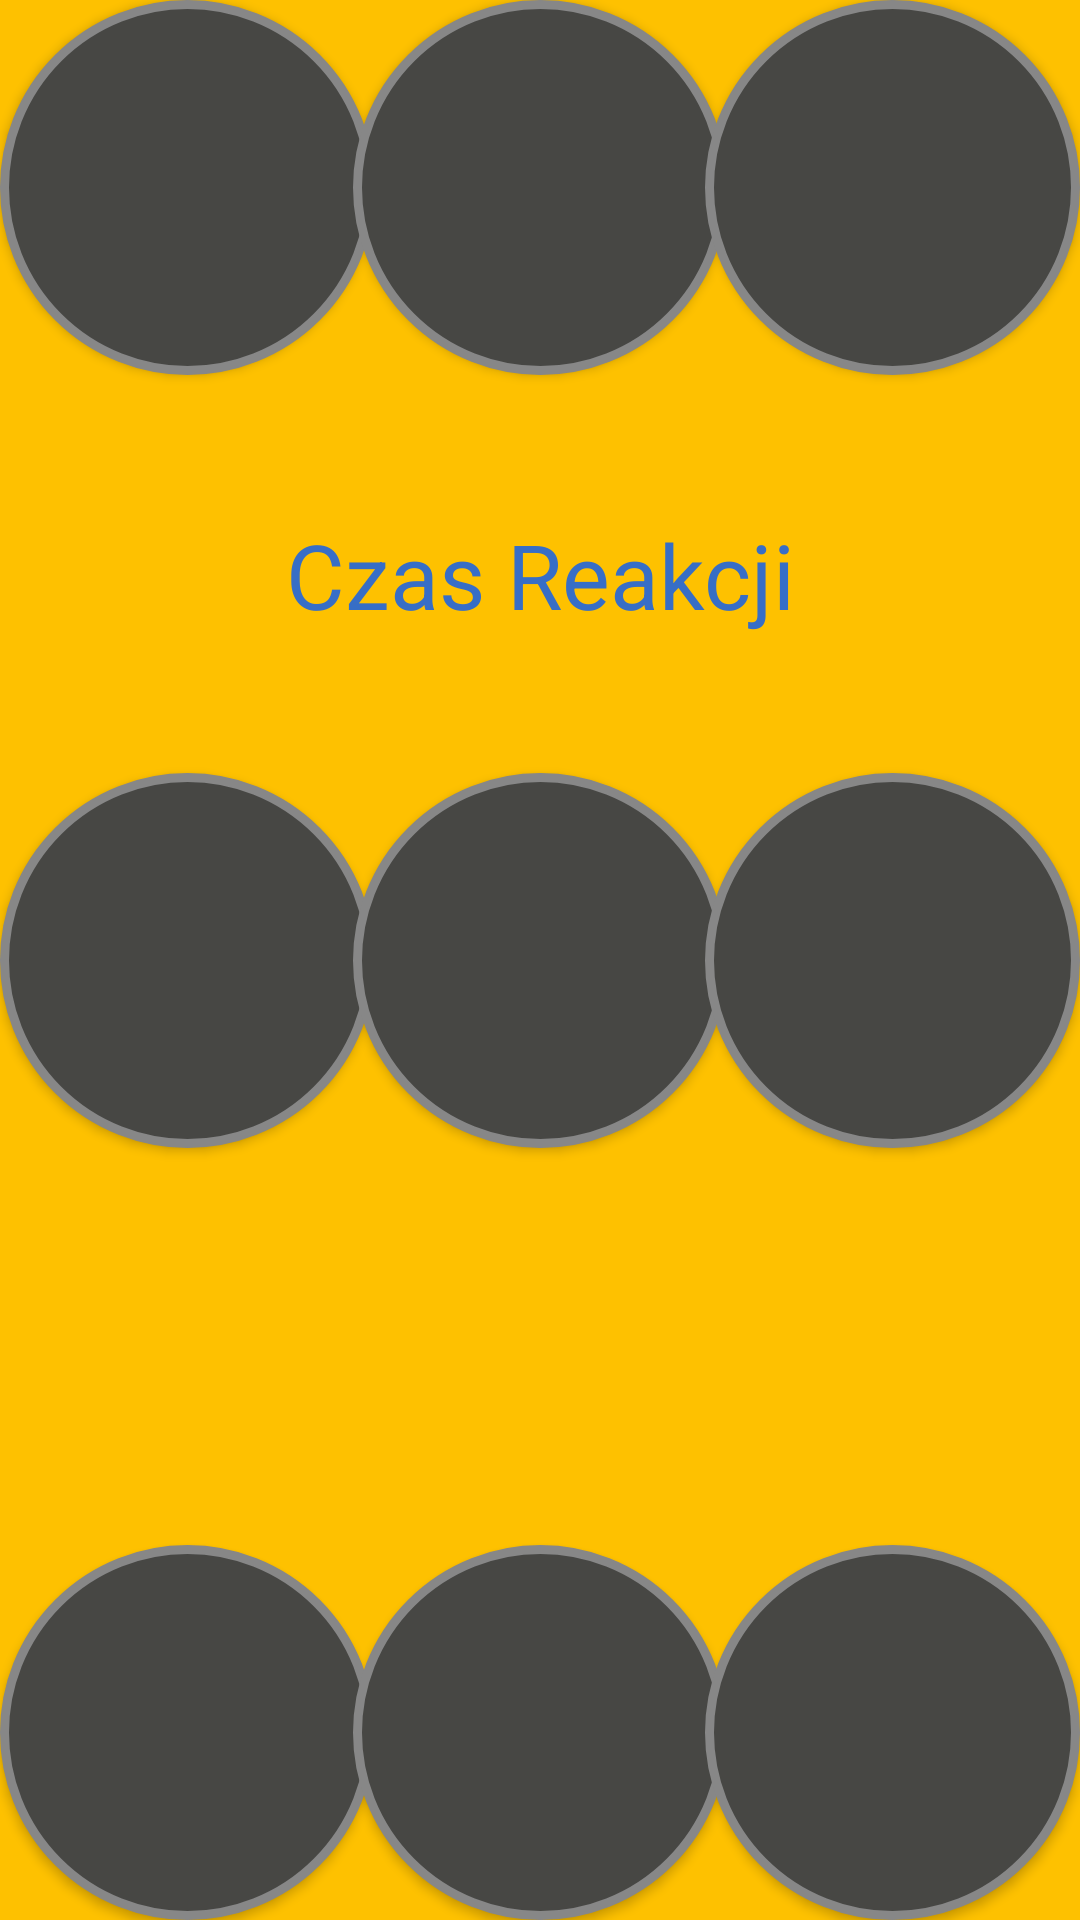

Here is an Android app screen rendered from its layout file. Give the layout XML and the strings, colors and styles it references.
<!-- AndroidManifest.xml: application theme AppTheme -->
<!-- res/layout/activity_test2.xml -->
<?xml version="1.0" encoding="utf-8"?>
<android.support.constraint.ConstraintLayout xmlns:android="http://schemas.android.com/apk/res/android"
    xmlns:app="http://schemas.android.com/apk/res-auto"
    xmlns:tools="http://schemas.android.com/tools"
    android:layout_width="match_parent"
    android:layout_height="match_parent"
    android:background="@color/backgroundColor"
    tools:context=".Test2">

    <TextView
        android:id="@+id/wynik"
        android:layout_width="wrap_content"
        android:layout_height="wrap_content"
        android:text="@string/czas"
        android:textColor="@color/colorLoguj"
        android:textSize="30sp"
        app:layout_constraintBottom_toBottomOf="@+id/button5"
        app:layout_constraintEnd_toEndOf="@+id/button5"
        app:layout_constraintStart_toStartOf="@+id/button4"
        app:layout_constraintTop_toTopOf="@+id/button4" />

    <Button
        android:id="@+id/button1"
        android:text=""
        android:textColor="#376ec6"
        android:layout_width="125dp"
        android:layout_height="125dp"
        android:background="@drawable/buttonshape"
        app:layout_constraintStart_toStartOf="parent"
        app:layout_constraintTop_toTopOf="parent" />

    <Button
        android:id="@+id/button2"
        android:text=""
        android:textColor="#376ec6"
        android:layout_width="125dp"
        android:layout_height="125dp"
        android:background="@drawable/buttonshape"
        app:layout_constraintStart_toStartOf="parent"
        app:layout_constraintTop_toTopOf="parent"
        app:layout_constraintBottom_toBottomOf="parent"/>

    <Button
        android:id="@+id/button3"
        android:text=""
        android:textColor="#376ec6"
        android:layout_width="125dp"
        android:layout_height="125dp"
        android:background="@drawable/buttonshape"
        app:layout_constraintStart_toStartOf="parent"
        app:layout_constraintBottom_toBottomOf="parent"/>

    <Button
        android:id="@+id/button4"
        android:text=""
        android:textColor="#376ec6"
        android:layout_width="125dp"
        android:layout_height="125dp"
        android:background="@drawable/buttonshape"
        app:layout_constraintStart_toStartOf="parent"
        app:layout_constraintTop_toTopOf="parent"
        app:layout_constraintEnd_toEndOf="parent"/>

    <Button
        android:id="@+id/button5"
        android:text=""
        android:textColor="#376ec6"
        android:layout_width="125dp"
        android:layout_height="125dp"
        android:background="@drawable/buttonshape"
        app:layout_constraintStart_toStartOf="parent"
        app:layout_constraintTop_toTopOf="parent"
        app:layout_constraintBottom_toBottomOf="parent"
        app:layout_constraintEnd_toEndOf="parent"/>

    <Button
        android:id="@+id/button6"
        android:text=""
        android:textColor="#376ec6"
        android:layout_width="125dp"
        android:layout_height="125dp"
        android:background="@drawable/buttonshape"
        app:layout_constraintStart_toStartOf="parent"
        app:layout_constraintBottom_toBottomOf="parent"
        app:layout_constraintEnd_toEndOf="parent"/>

    <Button
        android:id="@+id/button7"
        android:text=""
        android:textColor="#376ec6"
        android:layout_width="125dp"
        android:layout_height="125dp"
        android:background="@drawable/buttonshape"
        app:layout_constraintTop_toTopOf="parent"
        app:layout_constraintEnd_toEndOf="parent"/>

    <Button
        android:id="@+id/button8"
        android:text=""
        android:textColor="#376ec6"
        android:layout_width="125dp"
        android:layout_height="125dp"
        android:background="@drawable/buttonshape"
        app:layout_constraintTop_toTopOf="parent"
        app:layout_constraintBottom_toBottomOf="parent"
        app:layout_constraintEnd_toEndOf="parent"/>

    <Button
        android:id="@+id/button9"
        android:text=""
        android:textColor="#376ec6"
        android:layout_width="125dp"
        android:layout_height="125dp"
        android:background="@drawable/buttonshape"
        app:layout_constraintBottom_toBottomOf="parent"
        app:layout_constraintEnd_toEndOf="parent"/>



</android.support.constraint.ConstraintLayout>
<!-- resources referenced by this layout -->
<resources>
  <color name="backgroundColor">#fec100</color>
  <color name="colorLoguj">#376ec6</color>
  <!-- drawable buttonshape (drawable) -->
  <?xml version="1.0" encoding="utf-8"?>
  <shape xmlns:android="http://schemas.android.com/apk/res/android" android:shape="rectangle" >
      <corners
          android:radius="100dp"
          />
      <solid
          android:color="@color/colorLogo"
          />
      <padding
          android:left="0dp"
          android:top="0dp"
          android:right="0dp"
          android:bottom="0dp"
          />
      <size
          android:width="150dp"
          android:height="150dp"
          />
      <stroke
          android:width="3dp"
          android:color="#878787"
          />
  </shape>
  <string name="czas">Czas Reakcji</string>
  <style name="AppTheme" parent="Theme.AppCompat.NoActionBar">
          
          <item name="colorPrimary">@color/colorLoguj</item>
          <item name="colorPrimaryDark">@color/colorLogo</item>
          <item name="colorAccent">@color/colorRejestruj</item>
      </style>
  <color name="colorLogo">#474744</color>
  <color name="colorRejestruj">#a02e0b</color>
</resources>
